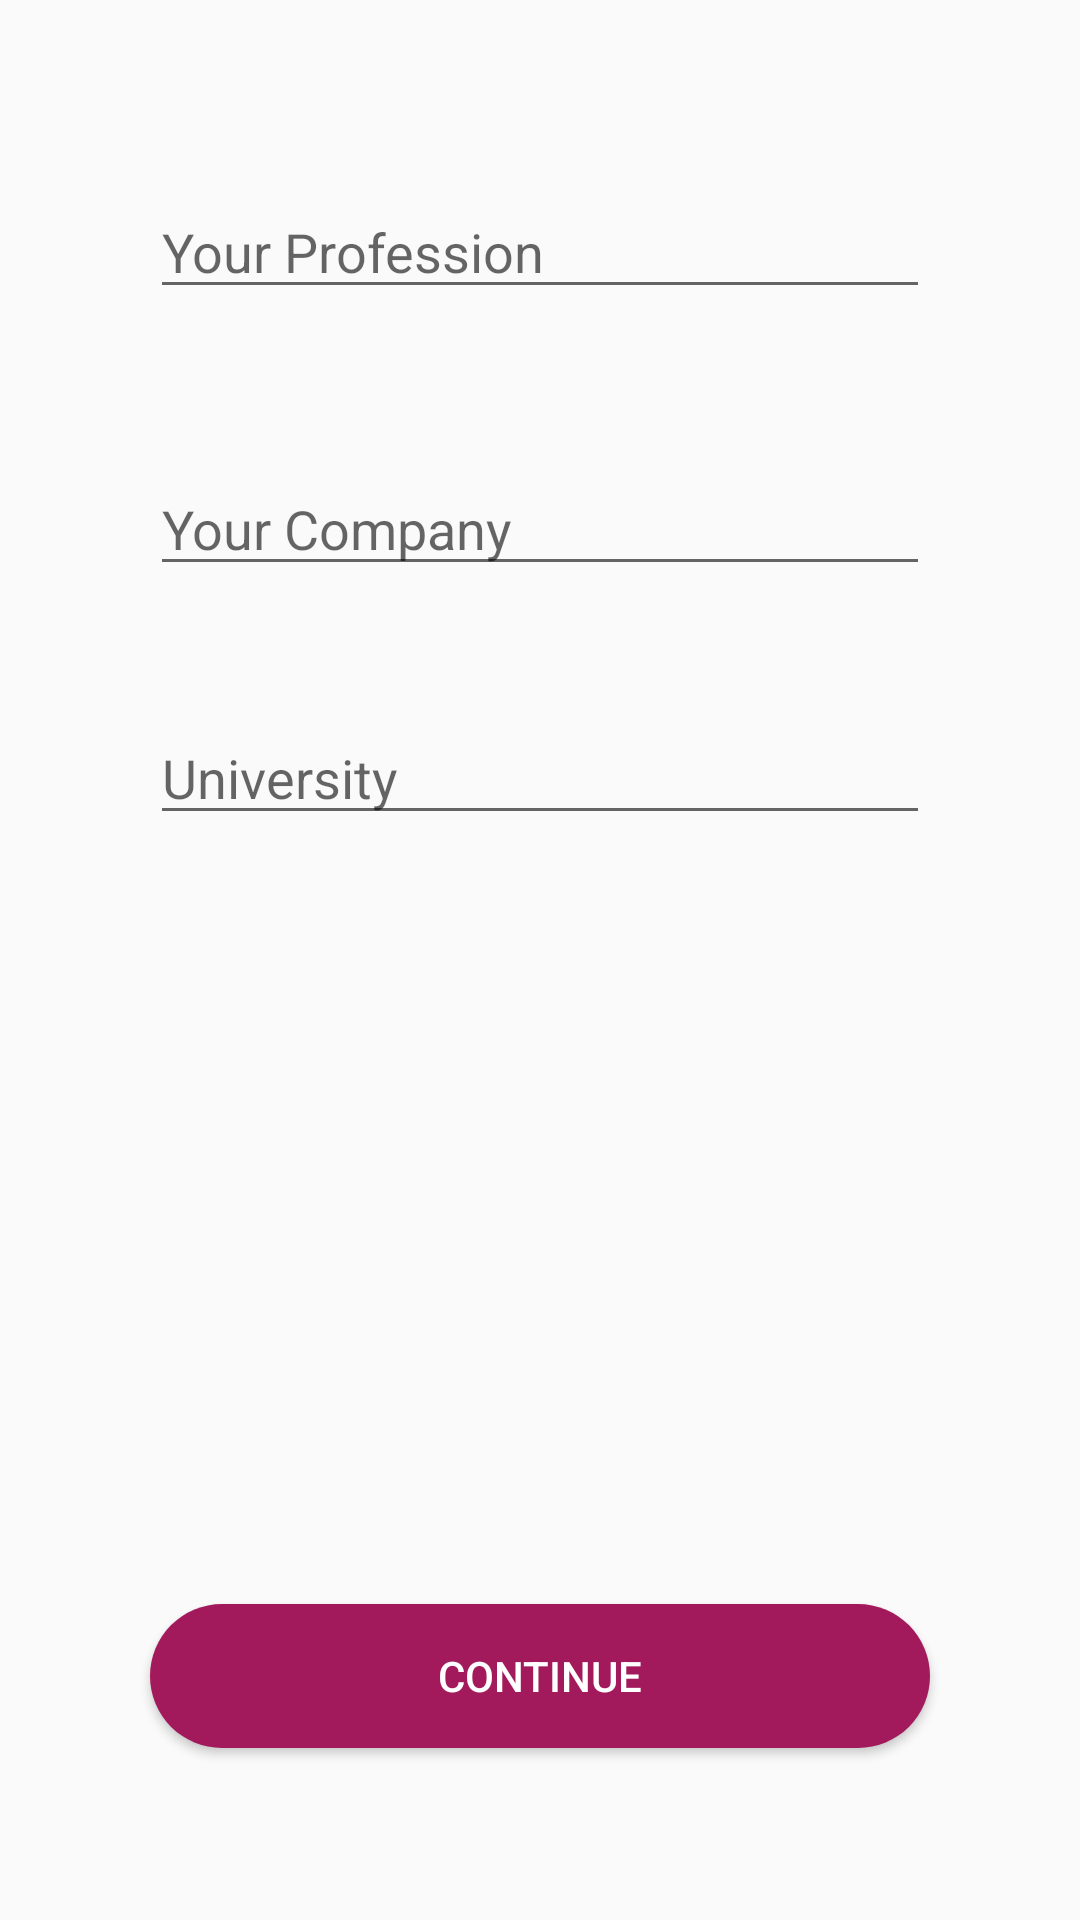

Here is an Android app screen rendered from its layout file. Give the layout XML and the strings, colors and styles it references.
<!-- AndroidManifest.xml: application theme AppTheme -->
<!-- res/layout/activity_profession.xml -->
<?xml version="1.0" encoding="utf-8"?>
<androidx.constraintlayout.widget.ConstraintLayout
    xmlns:android="http://schemas.android.com/apk/res/android"
    xmlns:tools="http://schemas.android.com/tools"
    xmlns:app="http://schemas.android.com/apk/res-auto"
    android:layout_width="match_parent"
    android:layout_height="match_parent"
    tools:context=".ProfessionActivity">

	<EditText
		android:id="@+id/professionEditText"
		android:layout_width="260dp"
		android:layout_height="wrap_content"
		android:ems="10"
		android:hint="Your Profession"
		android:inputType="textPersonName"
		app:layout_constraintBottom_toBottomOf="parent"
		app:layout_constraintEnd_toEndOf="parent"
		app:layout_constraintStart_toStartOf="parent"
		app:layout_constraintTop_toTopOf="parent"
		app:layout_constraintVertical_bias="0.103" />

	<EditText
		android:id="@+id/companyEditText2"
		android:layout_width="260dp"
		android:layout_height="wrap_content"
		android:ems="10"
		android:hint="Your Company"
		android:inputType="textPersonName"
		app:layout_constraintBottom_toBottomOf="parent"
		app:layout_constraintEnd_toEndOf="parent"
		app:layout_constraintStart_toStartOf="parent"
		app:layout_constraintTop_toBottomOf="@+id/professionEditText"
		app:layout_constraintVertical_bias="0.103" />

	<EditText
		android:id="@+id/univEditText"
		android:layout_width="260dp"
		android:layout_height="wrap_content"
		android:ems="10"
		android:hint="University"
		android:inputType="textPersonName"
		app:layout_constraintBottom_toBottomOf="parent"
		app:layout_constraintEnd_toEndOf="parent"
		app:layout_constraintStart_toStartOf="parent"
		app:layout_constraintTop_toBottomOf="@+id/companyEditText2"
		app:layout_constraintVertical_bias="0.103" />

	<Button
		android:id="@+id/professionContinue"
		android:layout_width="260dp"
		android:layout_height="wrap_content"
		android:background="@drawable/rounded_rectangle"
		android:text="Continue"
		android:textColor="@color/white"
		app:layout_constraintBottom_toBottomOf="parent"
		app:layout_constraintEnd_toEndOf="parent"
		app:layout_constraintStart_toStartOf="parent"
		app:layout_constraintTop_toBottomOf="@+id/univEditText"
		app:layout_constraintVertical_bias="0.817" />

</androidx.constraintlayout.widget.ConstraintLayout>
<!-- resources referenced by this layout -->
<resources>
  <color name="white">#FFFFFF</color>
  <!-- drawable rounded_rectangle (drawable) -->
  <?xml version="1.0" encoding="UTF-8"?>
  <shape	xmlns:android="http://schemas.android.com/apk/res/android"
  	android:shape="rectangle"
  	>
  	<solid android:color="@color/pink"/>
  	<corners android:radius="50dp"/>
  	<padding android:left="0dp" android:top="0dp" android:right="0dp" android:bottom="0dp" />
  </shape>
  <style name="AppTheme" parent="Theme.AppCompat.Light.DarkActionBar">
  		
  		<item name="colorPrimary">@color/colorPrimary</item>
  		<item name="colorPrimaryDark">@color/colorPrimaryDark</item>
  		<item name="colorAccent">@color/colorAccent</item>
  	</style>
  <color name="pink">#A31A5C</color>
  <color name="colorPrimary">#581585</color>
  <color name="colorPrimaryDark">#3B0E59</color>
  <color name="colorAccent">#A31A5C</color>
</resources>
